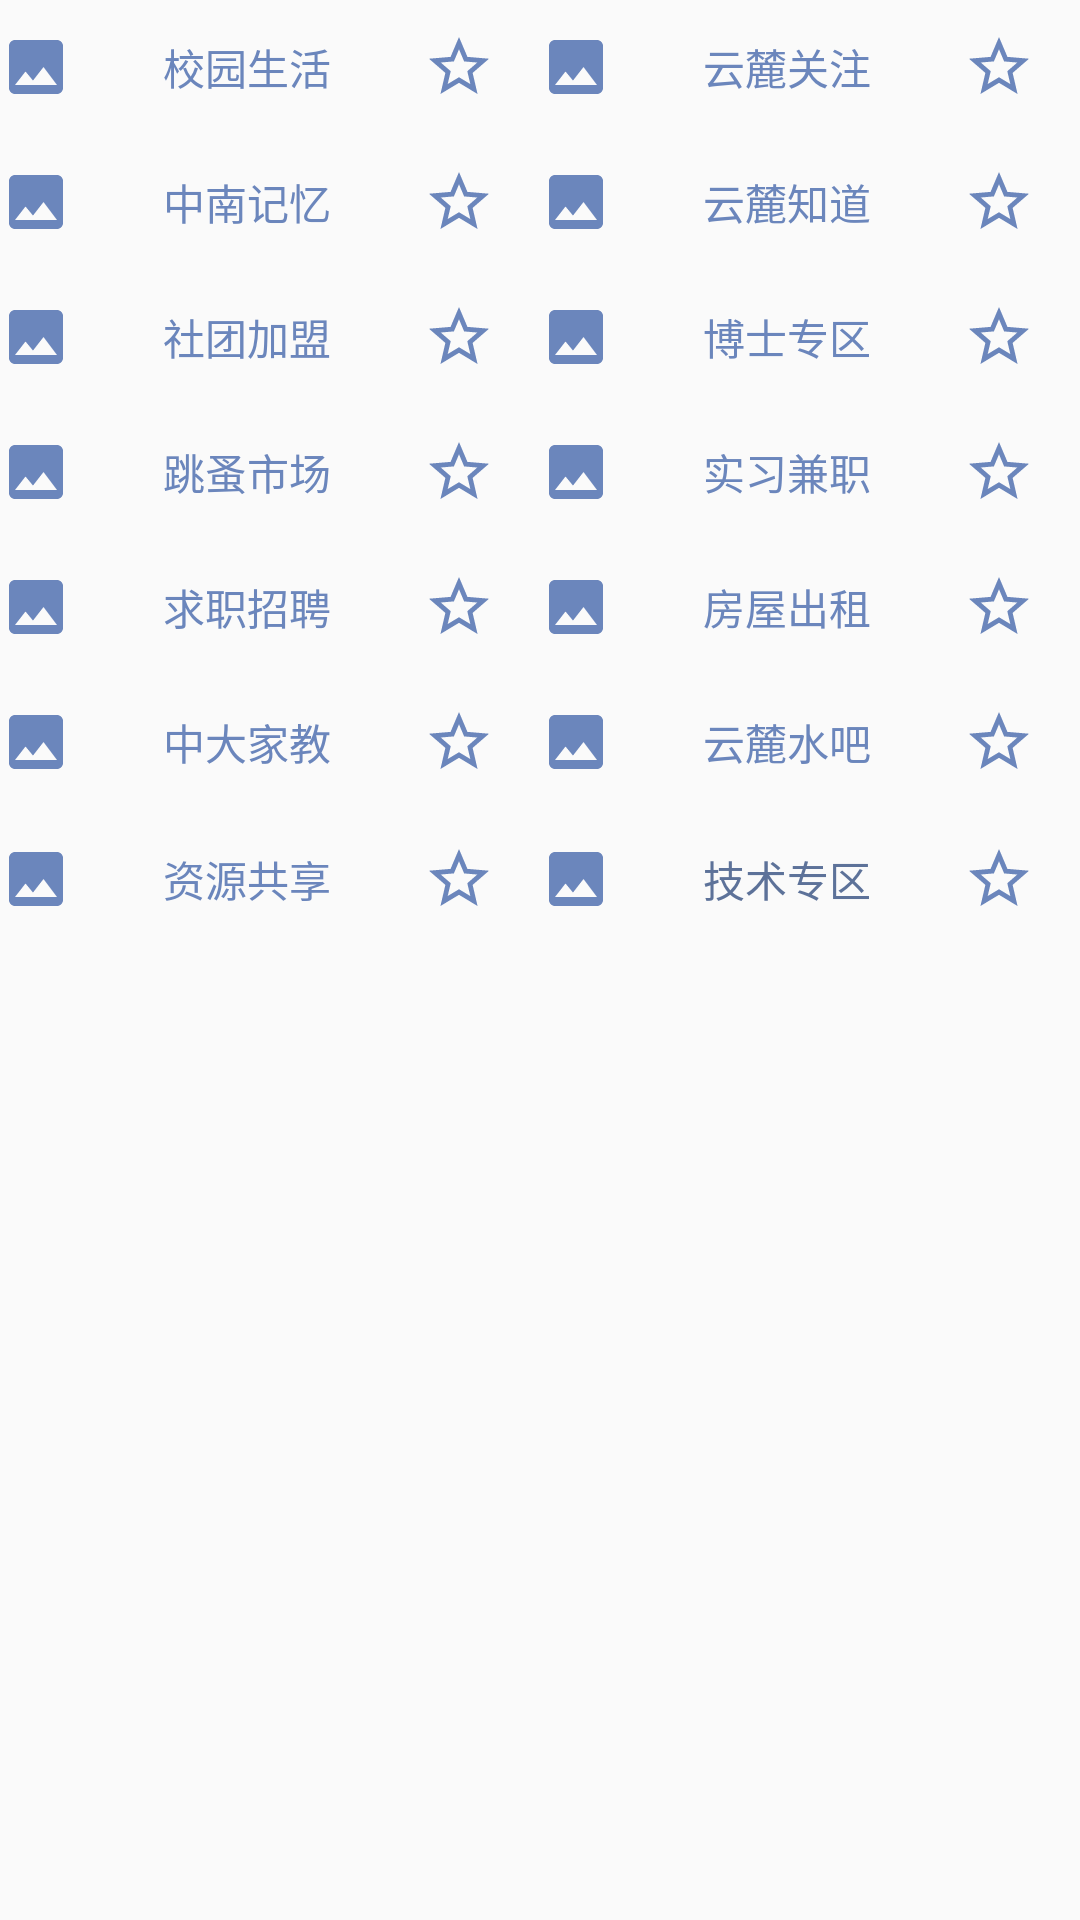

Here is an Android app screen rendered from its layout file. Give the layout XML and the strings, colors and styles it references.
<!-- AndroidManifest.xml: application theme AppTheme.NoActionBar -->
<!-- res/layout/fragment_main.xml -->
<?xml version="1.0" encoding="utf-8"?>
<LinearLayout xmlns:android="http://schemas.android.com/apk/res/android"
    xmlns:tools="http://schemas.android.com/tools"
    android:layout_width="match_parent"
    android:layout_height="match_parent"
    android:orientation="vertical"
    >

<ScrollView
    android:layout_width="match_parent"
    android:layout_height="match_parent">


<LinearLayout
    android:layout_width="match_parent"
    android:layout_height="wrap_content"
    android:orientation="vertical"
    >

    <LinearLayout
        android:layout_width="match_parent"
        android:layout_height="45dp"
        android:orientation="horizontal">

        <Button
            android:id="@+id/xiaoyuanshenghuo"
            android:layout_width="wrap_content"
            android:layout_height="wrap_content"
            android:layout_weight="1"
            android:background="@null"
            android:text="校园生活"
            android:textColor="#6b86bc"
            android:drawableLeft="@drawable/ic_photo_black_24dp"
            android:paddingRight="15dp"
            android:drawableRight="@drawable/ic_star_border_black_24dp"/>

        <Button
            android:id="@+id/yunluguanzhu"
            android:layout_width="wrap_content"
            android:layout_height="wrap_content"
            android:layout_weight="1"
            android:background="@null"
            android:text="云麓关注"
            android:textColor="#6b86bc"
            android:drawableLeft="@drawable/ic_photo_black_24dp"
            android:paddingRight="15dp"
            android:drawableRight="@drawable/ic_star_border_black_24dp"/>
    </LinearLayout>

    <LinearLayout
        android:layout_width="match_parent"
        android:layout_height="45dp"
        android:orientation="horizontal">

        <Button
            android:id="@+id/zhongnanjiyi"
            android:layout_width="wrap_content"
            android:layout_height="wrap_content"
            android:layout_weight="1"
            android:background="@null"
            android:text="中南记忆"
            android:textColor="#6b86bc"
            android:drawableLeft="@drawable/ic_photo_black_24dp"
            android:paddingRight="15dp"
            android:drawableRight="@drawable/ic_star_border_black_24dp"/>

        <Button
            android:id="@+id/yunluzhidao"
            android:layout_width="wrap_content"
            android:layout_height="wrap_content"
            android:layout_weight="1"
            android:background="@null"
            android:text="云麓知道"
            android:textColor="#6b86bc"
            android:drawableLeft="@drawable/ic_photo_black_24dp"
            android:paddingRight="15dp"
            android:drawableRight="@drawable/ic_star_border_black_24dp"/>
    </LinearLayout>
    <LinearLayout
        android:layout_width="match_parent"
        android:layout_height="45dp"
        android:orientation="horizontal">
        <Button
            android:id="@+id/shetuanjiameng"
            android:layout_width="wrap_content"
            android:layout_height="wrap_content"
            android:layout_weight="1"
            android:background="@null"
            android:text="社团加盟"
            android:textColor="#6b86bc"
            android:drawableLeft="@drawable/ic_photo_black_24dp"
            android:paddingRight="15dp"
            android:drawableRight="@drawable/ic_star_border_black_24dp"/>
        <Button
            android:id="@+id/boshihouzhuanqu"
            android:layout_width="wrap_content"
            android:layout_height="wrap_content"
            android:layout_weight="1"
            android:background="@null"
            android:text="博士专区"
            android:textColor="#6b86bc"
            android:drawableLeft="@drawable/ic_photo_black_24dp"
            android:paddingRight="15dp"
            android:drawableRight="@drawable/ic_star_border_black_24dp"/>
    </LinearLayout>
    <LinearLayout
        android:layout_width="match_parent"
        android:layout_height="45dp"
        android:orientation="horizontal">
        <Button
            android:id="@+id/tiaozaoshichang"
            android:layout_width="wrap_content"
            android:layout_height="wrap_content"
            android:layout_weight="1"
            android:background="@null"
            android:text="跳蚤市场"
            android:textColor="#6b86bc"
            android:drawableLeft="@drawable/ic_photo_black_24dp"
            android:paddingRight="15dp"
            android:drawableRight="@drawable/ic_star_border_black_24dp"/>
        <Button
            android:id="@+id/shixijianzhi"
            android:layout_width="wrap_content"
            android:layout_height="wrap_content"
            android:layout_weight="1"
            android:background="@null"
            android:text="实习兼职"
            android:textColor="#6b86bc"
            android:drawableLeft="@drawable/ic_photo_black_24dp"
            android:paddingRight="15dp"
            android:drawableRight="@drawable/ic_star_border_black_24dp"/>
    </LinearLayout>
    <LinearLayout
        android:layout_width="match_parent"
        android:layout_height="45dp"
        android:orientation="horizontal">
        <Button
            android:id="@+id/qiuzhizhaopin"
            android:layout_width="wrap_content"
            android:layout_height="wrap_content"
            android:layout_weight="1"
            android:background="@null"
            android:text="求职招聘"
            android:textColor="#6b86bc"
            android:drawableLeft="@drawable/ic_photo_black_24dp"
            android:paddingRight="15dp"
            android:drawableRight="@drawable/ic_star_border_black_24dp"/>
        <Button
            android:id="@+id/fangwuchuzu"
            android:layout_width="wrap_content"
            android:layout_height="wrap_content"
            android:layout_weight="1"
            android:background="@null"
            android:text="房屋出租"
            android:textColor="#6b86bc"
            android:drawableLeft="@drawable/ic_photo_black_24dp"
            android:paddingRight="15dp"
            android:drawableRight="@drawable/ic_star_border_black_24dp"/>
    </LinearLayout>
    <LinearLayout
        android:layout_width="match_parent"
        android:layout_height="45dp"
        android:orientation="horizontal">
        <Button
            android:id="@+id/zhongdajiajiao"
            android:layout_width="wrap_content"
            android:layout_height="wrap_content"
            android:layout_weight="1"
            android:background="@null"
            android:text="中大家教"
            android:textColor="#6b86bc"
            android:drawableLeft="@drawable/ic_photo_black_24dp"
            android:paddingRight="15dp"
            android:drawableRight="@drawable/ic_star_border_black_24dp"/>
        <Button
            android:id="@+id/yunlushuiba"
            android:layout_width="wrap_content"
            android:layout_height="wrap_content"
            android:layout_weight="1"
            android:background="@null"
            android:text="云麓水吧"
            android:textColor="#6b86bc"
            android:drawableLeft="@drawable/ic_photo_black_24dp"
            android:paddingRight="15dp"
            android:drawableRight="@drawable/ic_star_border_black_24dp"/>
    </LinearLayout>
    <LinearLayout
        android:layout_width="match_parent"
        android:layout_height="46dp"
        android:orientation="horizontal">
        <Button
            android:id="@+id/ziyuangongxiang"
            android:layout_width="wrap_content"
            android:layout_height="wrap_content"
            android:layout_weight="1"
            android:background="@null"
            android:text="资源共享"
            android:textColor="#6b86bc"
            android:drawableLeft="@drawable/ic_photo_black_24dp"
            android:drawableRight="@drawable/ic_star_border_black_24dp"
            android:paddingRight="15dp"
            />

        <Button
            android:id="@+id/ITzhuanqu"
            android:layout_width="wrap_content"
            android:layout_height="wrap_content"
            android:layout_weight="1"
            android:background="@null"
            android:text="技术专区"
            android:textColor="#5D7299"
            android:drawableLeft="@drawable/ic_photo_black_24dp"
            android:drawableRight="@drawable/ic_star_border_black_24dp"
            android:paddingRight="15dp"
            />
    </LinearLayout>

    </LinearLayout>
    </ScrollView>

</LinearLayout>
<!-- resources referenced by this layout -->
<resources>
  <!-- drawable ic_photo_black_24dp (drawable) -->
  <vector xmlns:android="http://schemas.android.com/apk/res/android"
          android:width="24dp"
          android:height="24dp"
          android:viewportWidth="24.0"
          android:viewportHeight="24.0">
      <path
          android:fillColor="#6b86bc"
          android:pathData="M21,19V5c0,-1.1 -0.9,-2 -2,-2H5c-1.1,0 -2,0.9 -2,2v14c0,1.1 0.9,2 2,2h14c1.1,0 2,-0.9 2,-2zM8.5,13.5l2.5,3.01L14.5,12l4.5,6H5l3.5,-4.5z"/>
  </vector>
  <!-- drawable ic_star_border_black_24dp (drawable) -->
  <vector xmlns:android="http://schemas.android.com/apk/res/android"
          android:width="24dp"
          android:height="24dp"
          android:viewportWidth="24.0"
          android:viewportHeight="24.0">
      <path
          android:fillColor="#6b86bc"
          android:pathData="M22,9.24l-7.19,-0.62L12,2 9.19,8.63 2,9.24l5.46,4.73L5.82,21 12,17.27 18.18,21l-1.63,-7.03L22,9.24zM12,15.4l-3.76,2.27 1,-4.28 -3.32,-2.88 4.38,-0.38L12,6.1l1.71,4.04 4.38,0.38 -3.32,2.88 1,4.28L12,15.4z"/>
  </vector>
  <style name="AppTheme.NoActionBar">
          <item name="windowActionBar">false</item>
          <item name="windowNoTitle">true</item>
      </style>
</resources>
